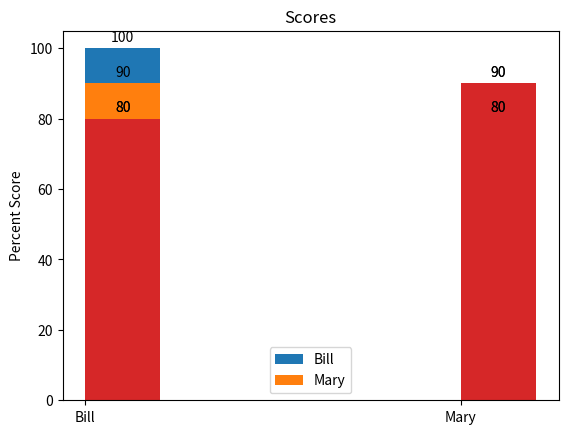

This chart was generated by the following Python code:
import numpy as np
import matplotlib.pyplot as plt

Math = [100, 90]
English = [90, 80]
Physics = [80, 80]
Computer = [80, 90] 
width = 0.2
labels = ['Math', 'English', 'Physics', 'Computer']
names = ['Bill', 'Mary']
x = np.arange(len(names))

fig, ax = plt.subplots()
rect1 = ax.bar(x+width/2, Math, width, label='Math')
rect2 = ax.bar(x+width/2, English, width, label='English')
rect3= ax.bar(x+width/2, Physics, width, label='Physics')
rect4 = ax.bar(x+width/2, Computer, width, label='Computer')

ax.set_ylabel("Percent Score")
ax.set_title("Scores")
ax.set_xticks(x, names)
ax.legend(names)

ax.bar_label(rect1, padding=3)
ax.bar_label(rect2, padding=3)
ax.bar_label(rect3, padding=3)
ax.bar_label(rect4, padding=3)


# ******************************
# Make your code
# ******************************


fig.savefig('A11.png')
